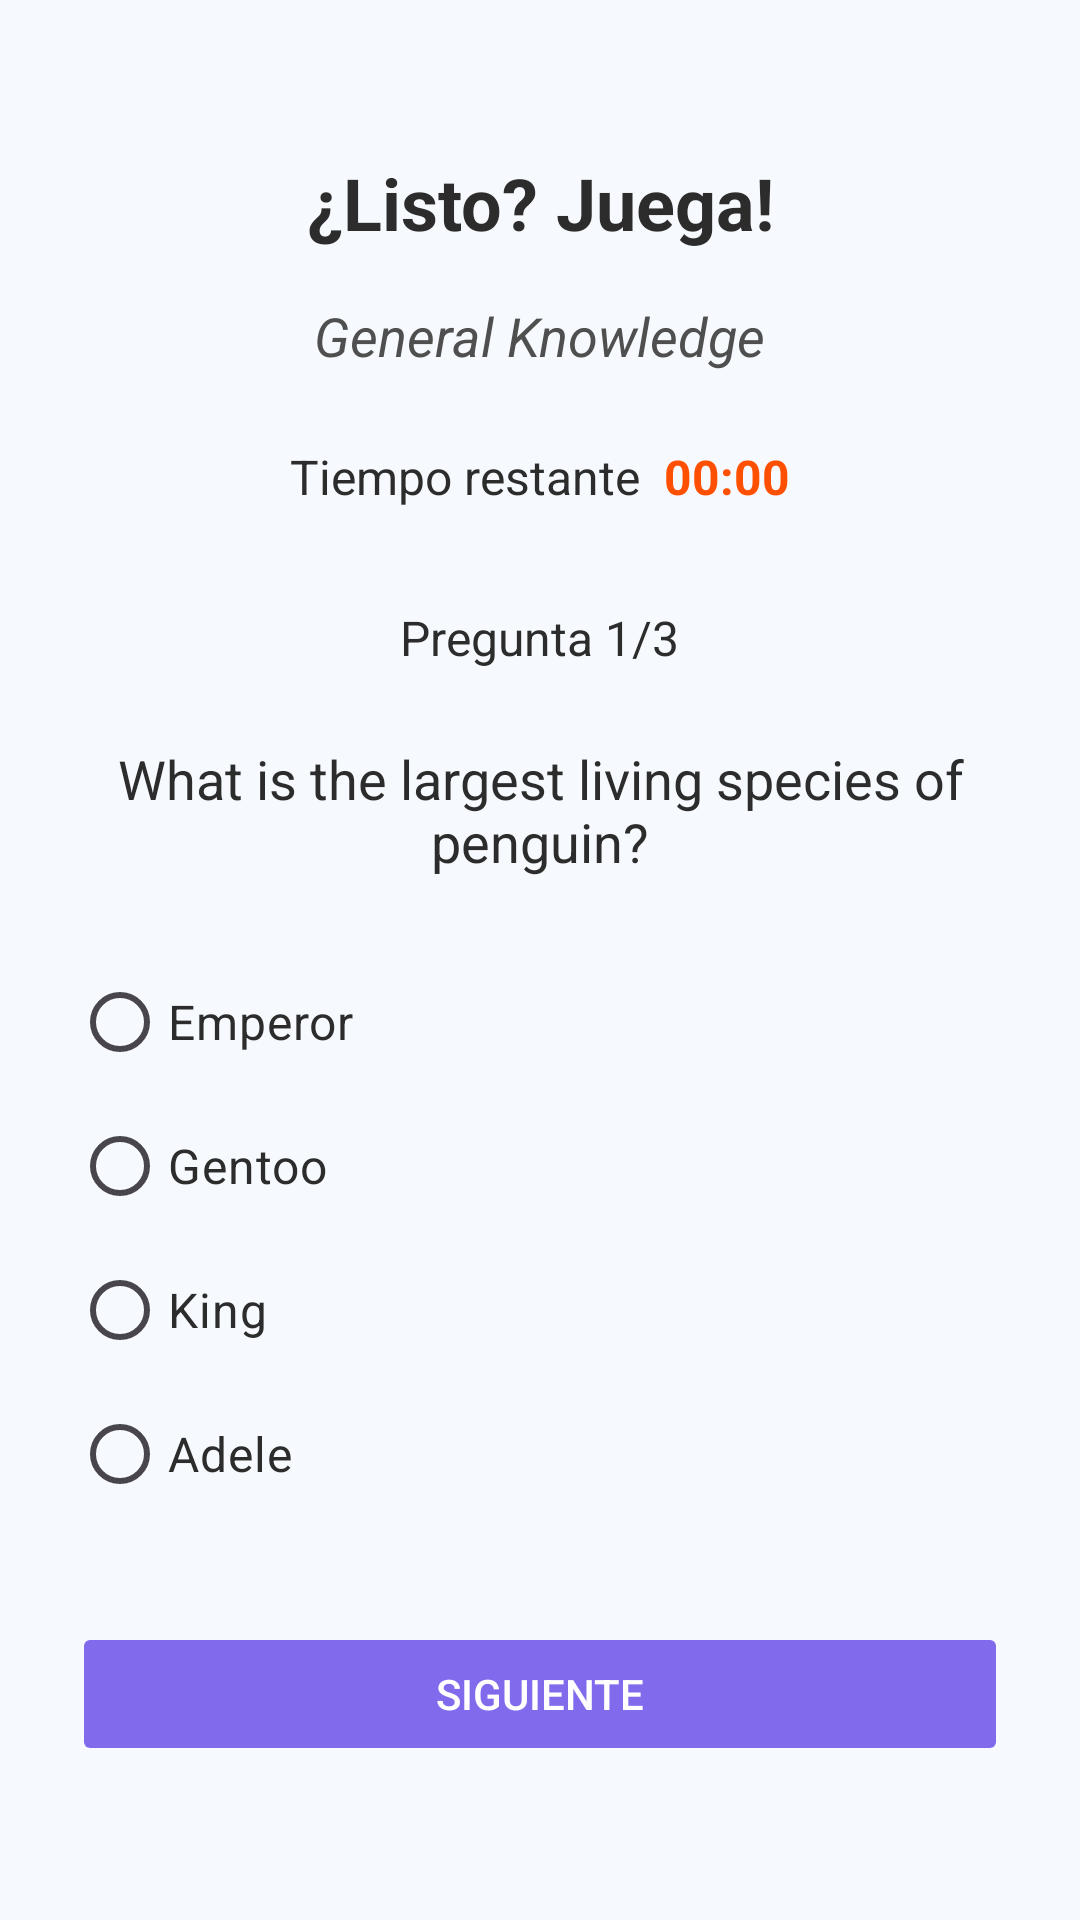

The Android layout XML behind this screen, and the referenced resources:
<!-- AndroidManifest.xml: application theme Theme.L3_20202137 -->
<!-- res/layout/activity_questions.xml -->
<?xml version="1.0" encoding="utf-8"?>
<LinearLayout xmlns:android="http://schemas.android.com/apk/res/android"
    android:id="@+id/main"
    android:layout_width="match_parent"
    android:layout_height="match_parent"
    android:orientation="vertical"
    android:padding="24dp"
    android:background="#F6F9FD"
    android:gravity="center">

    
    <TextView
        android:id="@+id/questionTitle"
        android:layout_width="wrap_content"
        android:layout_height="wrap_content"
        android:text="¿Listo? Juega!"
        android:textSize="24sp"
        android:textStyle="bold"
        android:gravity="center"
        android:textColor="#2C2C2C"
        android:paddingBottom="16dp" />

    
    <TextView
        android:id="@+id/categoryText"
        android:layout_width="wrap_content"
        android:layout_height="wrap_content"
        android:text="General Knowledge"
        android:textSize="18sp"
        android:textStyle="italic"
        android:textColor="#4F4F4F"
        android:layout_marginBottom="24dp" />

    
    <LinearLayout
        android:layout_width="wrap_content"
        android:layout_height="wrap_content"
        android:orientation="horizontal"
        android:gravity="center"
        android:layout_marginBottom="32dp">

        <TextView
            android:text="Tiempo restante"
            android:layout_width="wrap_content"
            android:layout_height="wrap_content"
            android:textSize="16sp"
            android:textColor="#2C2C2C" />
        <TextView
            android:id="@+id/timerText"
            android:layout_width="wrap_content"
            android:layout_height="wrap_content"
            android:text="00:00"
            android:textSize="16sp"
            android:textStyle="bold"
            android:textColor="#FF4F00"
            android:layout_marginStart="8dp" />
    </LinearLayout>

    
    <TextView
        android:id="@+id/questionCountText"
        android:layout_width="wrap_content"
        android:layout_height="wrap_content"
        android:text="Pregunta 1/3"
        android:textSize="16sp"
        android:textColor="#2C2C2C"
        android:layout_marginBottom="24dp" />

    
    <TextView
        android:id="@+id/questionText"
        android:layout_width="match_parent"
        android:layout_height="wrap_content"
        android:text="What is the largest living species of penguin?"
        android:textSize="18sp"
        android:textColor="#2C2C2C"
        android:gravity="center"
        android:layout_marginBottom="24dp" />

    
    <RadioGroup
        android:id="@+id/optionsGroup"
        android:layout_width="match_parent"
        android:layout_height="wrap_content"
        android:orientation="vertical"
        android:layout_marginBottom="32dp">

        <RadioButton
            android:id="@+id/option1"
            android:layout_width="wrap_content"
            android:layout_height="wrap_content"
            android:text="Emperor"
            android:textSize="16sp"
            android:textColor="#2C2C2C" />

        <RadioButton
            android:id="@+id/option2"
            android:layout_width="wrap_content"
            android:layout_height="wrap_content"
            android:text="Gentoo"
            android:textSize="16sp"
            android:textColor="#2C2C2C" />

        <RadioButton
            android:id="@+id/option3"
            android:layout_width="wrap_content"
            android:layout_height="wrap_content"
            android:text="King"
            android:textSize="16sp"
            android:textColor="#2C2C2C" />

        <RadioButton
            android:id="@+id/option4"
            android:layout_width="wrap_content"
            android:layout_height="wrap_content"
            android:text="Adele"
            android:textSize="16sp"
            android:textColor="#2C2C2C" />
    </RadioGroup>

    
    <Button
        android:id="@+id/nextButton"
        android:layout_width="match_parent"
        android:layout_height="wrap_content"
        android:text="Siguiente"
        android:backgroundTint="#826AED"
        android:textColor="#FFFFFF"
        android:enabled="false" />

</LinearLayout>
<!-- resources referenced by this layout -->
<resources>
  <style name="Theme.L3_20202137" parent="Base.Theme.L3_20202137" />
  <style name="Base.Theme.L3_20202137" parent="Theme.Material3.DayNight.NoActionBar">
          
          
      </style>
</resources>
